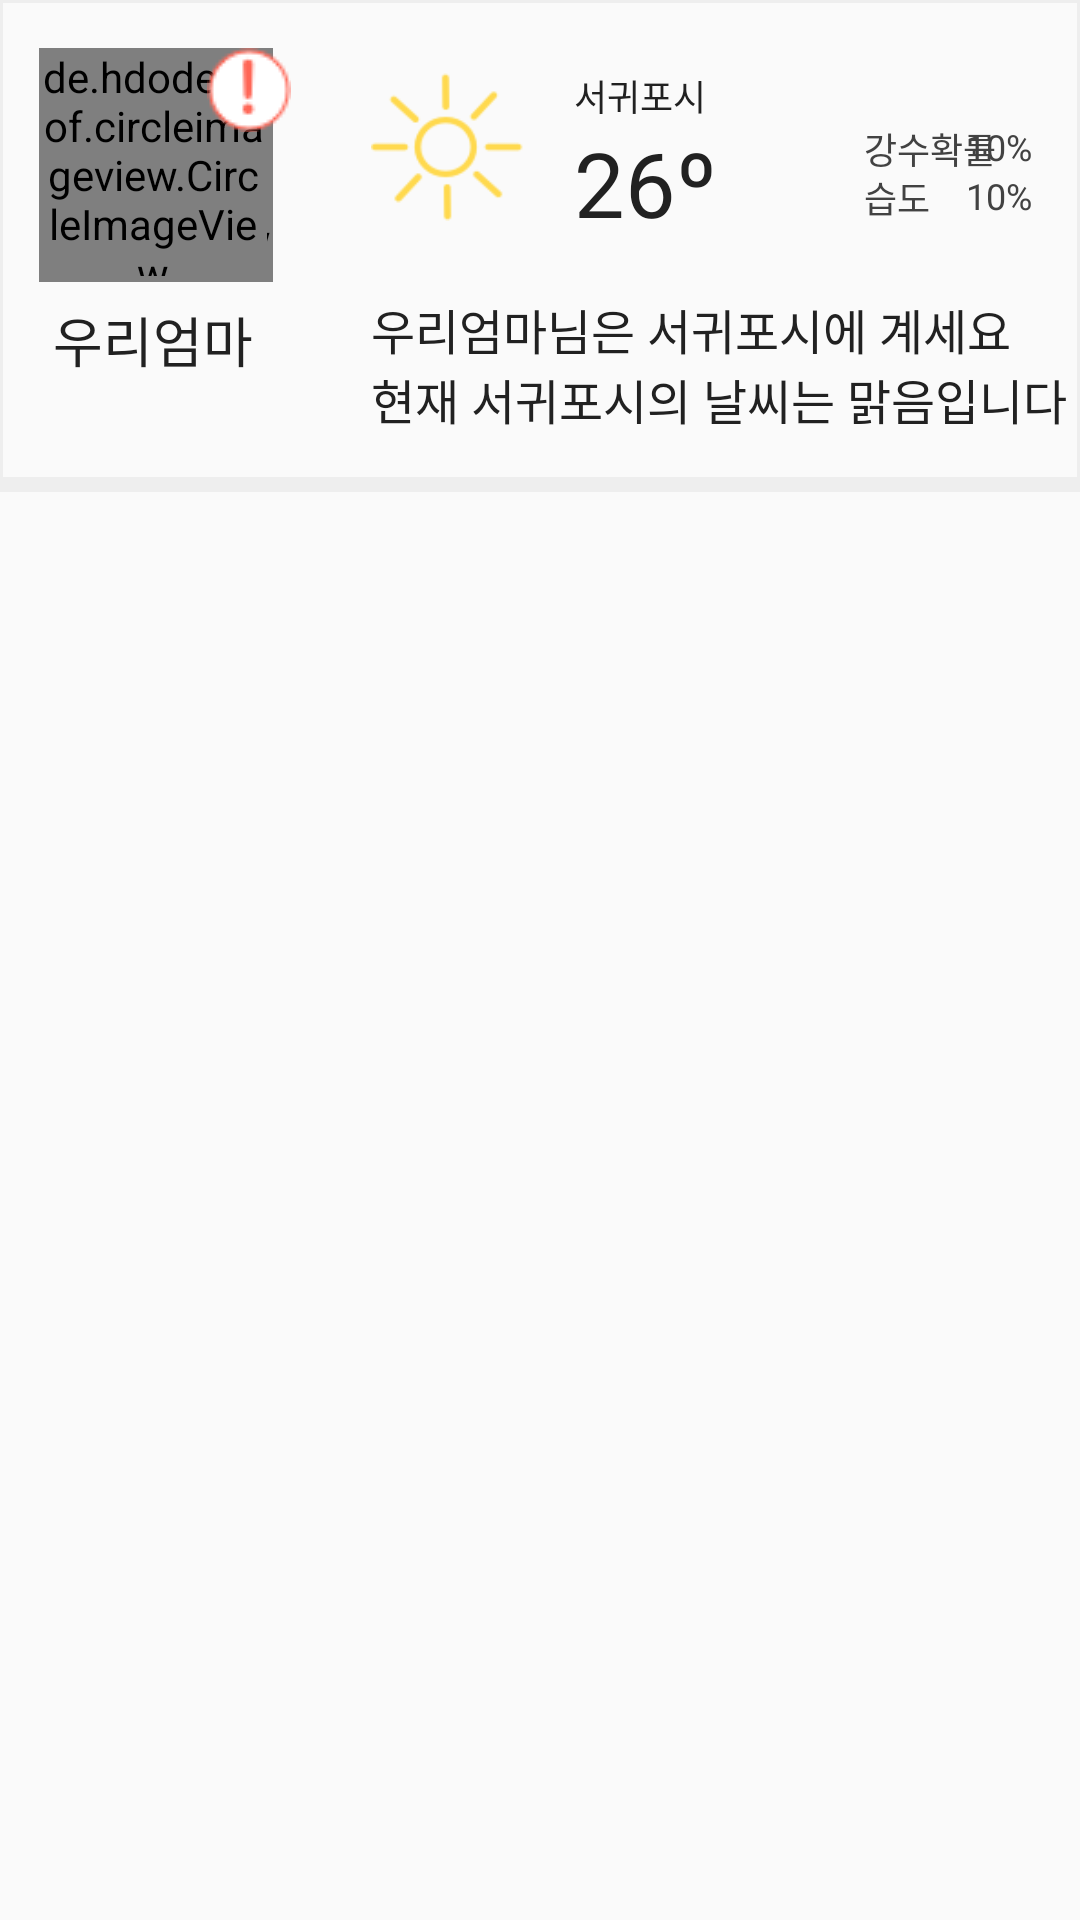

The Android layout XML behind this screen, and the referenced resources:
<!-- AndroidManifest.xml: application theme AppTheme -->
<!-- res/layout/rv_item_main_home_friend.xml -->
<?xml version="1.0" encoding="utf-8"?>
<LinearLayout xmlns:android="http://schemas.android.com/apk/res/android"
              xmlns:app="http://schemas.android.com/apk/res-auto"
              android:orientation="vertical"
              android:layout_width="match_parent"
              android:layout_height="wrap_content">
    <LinearLayout
            android:orientation="horizontal"
            android:background="@drawable/rv_main_friend_border"
            android:layout_width="match_parent"
            android:layout_height="160dp">
        <RelativeLayout
                      android:orientation="vertical"
                      android:layout_width="wrap_content"
                      android:layout_height="wrap_content">

            <de.hdodenhof.circleimageview.CircleImageView
                    android:layout_marginLeft="13dp"
                    xmlns:android="http://schemas.android.com/apk/res/android"
                    xmlns:card_view="http://schemas.android.com/apk/res-auto"
                    android:id="@+id/img_rv_item_home_friend_picture_back"
                    android:background="@drawable/rv_main_friend_circle_border"
                    android:layout_marginTop="16dp"
                    android:layout_width="78dp"
                    android:layout_height="78dp"/>
            <de.hdodenhof.circleimageview.CircleImageView
                    android:layout_marginLeft="13dp"
                    xmlns:android="http://schemas.android.com/apk/res/android"
                    xmlns:card_view="http://schemas.android.com/apk/res-auto"
                    android:id="@+id/img_rv_item_home_friend_picture"
                    android:layout_marginTop="16dp"
                    android:layout_width="76dp"
                    android:layout_height="76dp"/>
            <ImageView
                    android:id="@+id/img_rv_item_alert"
                    android:visibility="visible"
                    android:layout_marginLeft="69dp"
                    android:layout_marginTop="16dp"
                    android:layout_width="wrap_content"
                    android:layout_height="wrap_content"
                    android:src="@drawable/icon_red_warn"/>
            <TextView
                    android:layout_marginLeft="13dp"
                    android:id="@+id/txt_rv_item_home_friend_name"
                    android:layout_below="@+id/img_rv_item_home_friend_picture"
                    android:text="우리엄마"
                    android:layout_marginTop="8dp"
                    android:gravity="center_horizontal"
                    android:textColor="#212121"
                    android:textSize="18sp"
                    android:fontFamily="@font/nanum_square_round_otfb"
                    android:layout_width="76dp"
                    android:layout_height="wrap_content"/>
        </RelativeLayout>
        <LinearLayout
                android:layout_marginTop="23dp"
                android:layout_marginLeft="26.5dp"
                android:orientation="vertical"
                android:layout_width="wrap_content"
                android:layout_height="wrap_content">
            <RelativeLayout
                    android:layout_width="wrap_content"
                    android:layout_height="wrap_content">
                <ImageView
                        android:id="@+id/rv_item_home_friend_draw"
                        android:layout_width="51dp"
                        android:layout_height="52dp"
                        android:src="@drawable/clear"/>
                <TextView
                        android:id="@+id/rv_item_home_friend_where"
                        android:layout_marginLeft="16.5dp"
                        android:layout_toRightOf="@+id/rv_item_home_friend_draw"
                        android:text="서귀포시"
                        android:textSize="12sp"
                        android:textColor="#212121"
                        android:fontFamily="@font/nanum_square_round_otfr"
                        android:layout_width="wrap_content"
                        android:layout_height="wrap_content"
                />
                <TextView
                        android:id="@+id/rv_item_home_friend_temp"
                        android:layout_marginLeft="16.5dp"
                        android:layout_toRightOf="@+id/rv_item_home_friend_draw"
                        android:text="26º"
                        android:layout_below="@+id/rv_item_home_friend_where"
                        android:textSize="30sp"
                        android:textColor="#212121"
                        android:fontFamily="@font/nanum_square_round_otfr"
                        android:layout_width="wrap_content"
                        android:layout_height="wrap_content"
                />

                <TextView
                        android:layout_below="@+id/rv_item_home_friend_where"
                        android:layout_toRightOf="@+id/rv_item_home_friend_temp"
                        android:layout_marginLeft="49dp"
                        android:textSize="12sp"
                        android:fontFamily="@font/nanum_square_round_otfb"
                        android:textColor="#424242"
                        android:layout_width="wrap_content"
                        android:layout_height="wrap_content"
                        android:text="강수확률"/>
                <TextView
                        android:id="@+id/rv_item_home_rain"
                        android:layout_below="@+id/rv_item_home_friend_where"
                        android:layout_alignParentRight="true"
                        android:textSize="12sp"
                        android:layout_marginRight="16dp"
                        android:fontFamily="@font/nanum_square_round_otfb"
                        android:textColor="#424242"
                        android:layout_width="wrap_content"
                        android:layout_height="wrap_content"
                        android:text="10%"/>


                <TextView
                        android:layout_below="@+id/rv_item_home_rain"
                        android:layout_toRightOf="@+id/rv_item_home_friend_temp"
                        android:layout_marginLeft="49dp"
                        android:textSize="12sp"
                        android:fontFamily="@font/nanum_square_round_otfb"
                        android:textColor="#424242"
                        android:layout_width="wrap_content"
                        android:layout_height="wrap_content"
                        android:text="습도"/>
                <TextView
                        android:id="@+id/rv_item_home_friend_humidity"
                        android:layout_below="@+id/rv_item_home_rain"
                        android:layout_alignParentRight="true"
                        android:textSize="12sp"
                        android:layout_marginRight="16dp"
                        android:fontFamily="@font/nanum_square_round_otfb"
                        android:textColor="#424242"
                        android:layout_width="wrap_content"
                        android:layout_height="wrap_content"
                        android:text="10%"/>
            </RelativeLayout>
            <LinearLayout
                    android:layout_marginTop="17dp"
                    android:orientation="horizontal"
                    android:layout_width="wrap_content"
                    android:layout_height="wrap_content">
                <TextView
                        android:id="@+id/txt_rv_item_home_friend_name2"
                        android:text="우리엄마"
                        android:textColor="#212121"
                        android:textSize="16sp"
                        android:fontFamily="@font/nanum_square_round_otfr"
                        android:layout_width="wrap_content"
                        android:layout_height="wrap_content"/>
                <TextView
                        android:text="님은 "
                        android:textColor="#212121"
                        android:textSize="16sp"
                        android:fontFamily="@font/nanum_square_round_otfr"
                        android:layout_width="wrap_content"
                        android:layout_height="wrap_content"/>
                <TextView
                        android:id="@+id/txt_rv_item_home_friend_where2"
                        android:text="서귀포시"
                        android:textColor="#212121"
                        android:textSize="16sp"
                        android:fontFamily="@font/nanum_square_round_otfb"
                        android:layout_width="wrap_content"
                        android:layout_height="wrap_content"/>
                <TextView
                        android:text="에 계세요"
                        android:textColor="#212121"
                        android:textSize="16sp"
                        android:fontFamily="@font/nanum_square_round_otfr"
                        android:layout_width="wrap_content"
                        android:layout_height="wrap_content"/>

            </LinearLayout>
            <LinearLayout
                    android:orientation="horizontal"
                    android:layout_width="wrap_content"
                          android:layout_height="wrap_content">

                <TextView
                        android:text="현재 "
                        android:textColor="#212121"
                        android:textSize="16sp"
                        android:fontFamily="@font/nanum_square_round_otfr"
                        android:layout_width="wrap_content"
                        android:layout_height="wrap_content"/>
                <TextView
                        android:id="@+id/txt_rv_item_home_friend_where3"
                        android:text="서귀포시"
                        android:textColor="#212121"
                        android:textSize="16sp"
                        android:fontFamily="@font/nanum_square_round_otfb"
                        android:layout_width="wrap_content"
                        android:layout_height="wrap_content"/>
                <TextView
                        android:text="의 날씨는 "
                        android:textColor="#212121"
                        android:textSize="16sp"
                        android:fontFamily="@font/nanum_square_round_otfr"
                        android:layout_width="wrap_content"
                        android:layout_height="wrap_content"/>
                <TextView
                        android:id="@+id/rv_item_home_friend_how"
                        android:text="맑음"
                        android:textColor="#212121"
                        android:textSize="16sp"
                        android:fontFamily="@font/nanum_square_round_otfb"
                        android:layout_width="wrap_content"
                        android:layout_height="wrap_content"/>
                <TextView
                        android:text="입니다"
                        android:textColor="#212121"
                        android:textSize="16sp"
                        android:fontFamily="@font/nanum_square_round_otfr"
                        android:layout_width="wrap_content"
                        android:layout_height="wrap_content"/>

            </LinearLayout>
        </LinearLayout>
    </LinearLayout>
    <View
            android:background="#eeeeee"
            android:layout_width="match_parent"
            android:layout_height="4dp"/>
</LinearLayout>
<!-- resources referenced by this layout -->
<resources>
  <!-- drawable clear: png bitmap (drawable-hdpi, 1683 bytes) -->
  <!-- drawable icon_red_warn: png bitmap (drawable, 954 bytes) -->
  <!-- drawable rv_main_friend_border (drawable) -->
  <?xml version="1.0" encoding="utf-8"?>
  <shape
          android:shape="rectangle"
          xmlns:android="http://schemas.android.com/apk/res/android">
  <stroke android:width="1dp" android:color="#eeeeee"
  />
  </shape>
  <!-- drawable rv_main_friend_circle_border (drawable) -->
  <?xml version="1.0" encoding="utf-8"?>
  <shape
          android:shape="oval"
          xmlns:android="http://schemas.android.com/apk/res/android">
      <stroke android:width="2dp" android:color="#eeeeee"
      />
  </shape>
  <style name="AppTheme" parent="Theme.AppCompat.Light.NoActionBar">
          
          <item name="colorPrimary">@color/primary</item>
          <item name="colorPrimaryDark">@color/primary_dark</item>
          <item name="colorAccent">@color/accent</item>
      </style>
  <color name="primary">#E43F3F</color>
  <color name="primary_dark">#ffc400</color>
  <color name="accent">#FFFFFF</color>
</resources>
